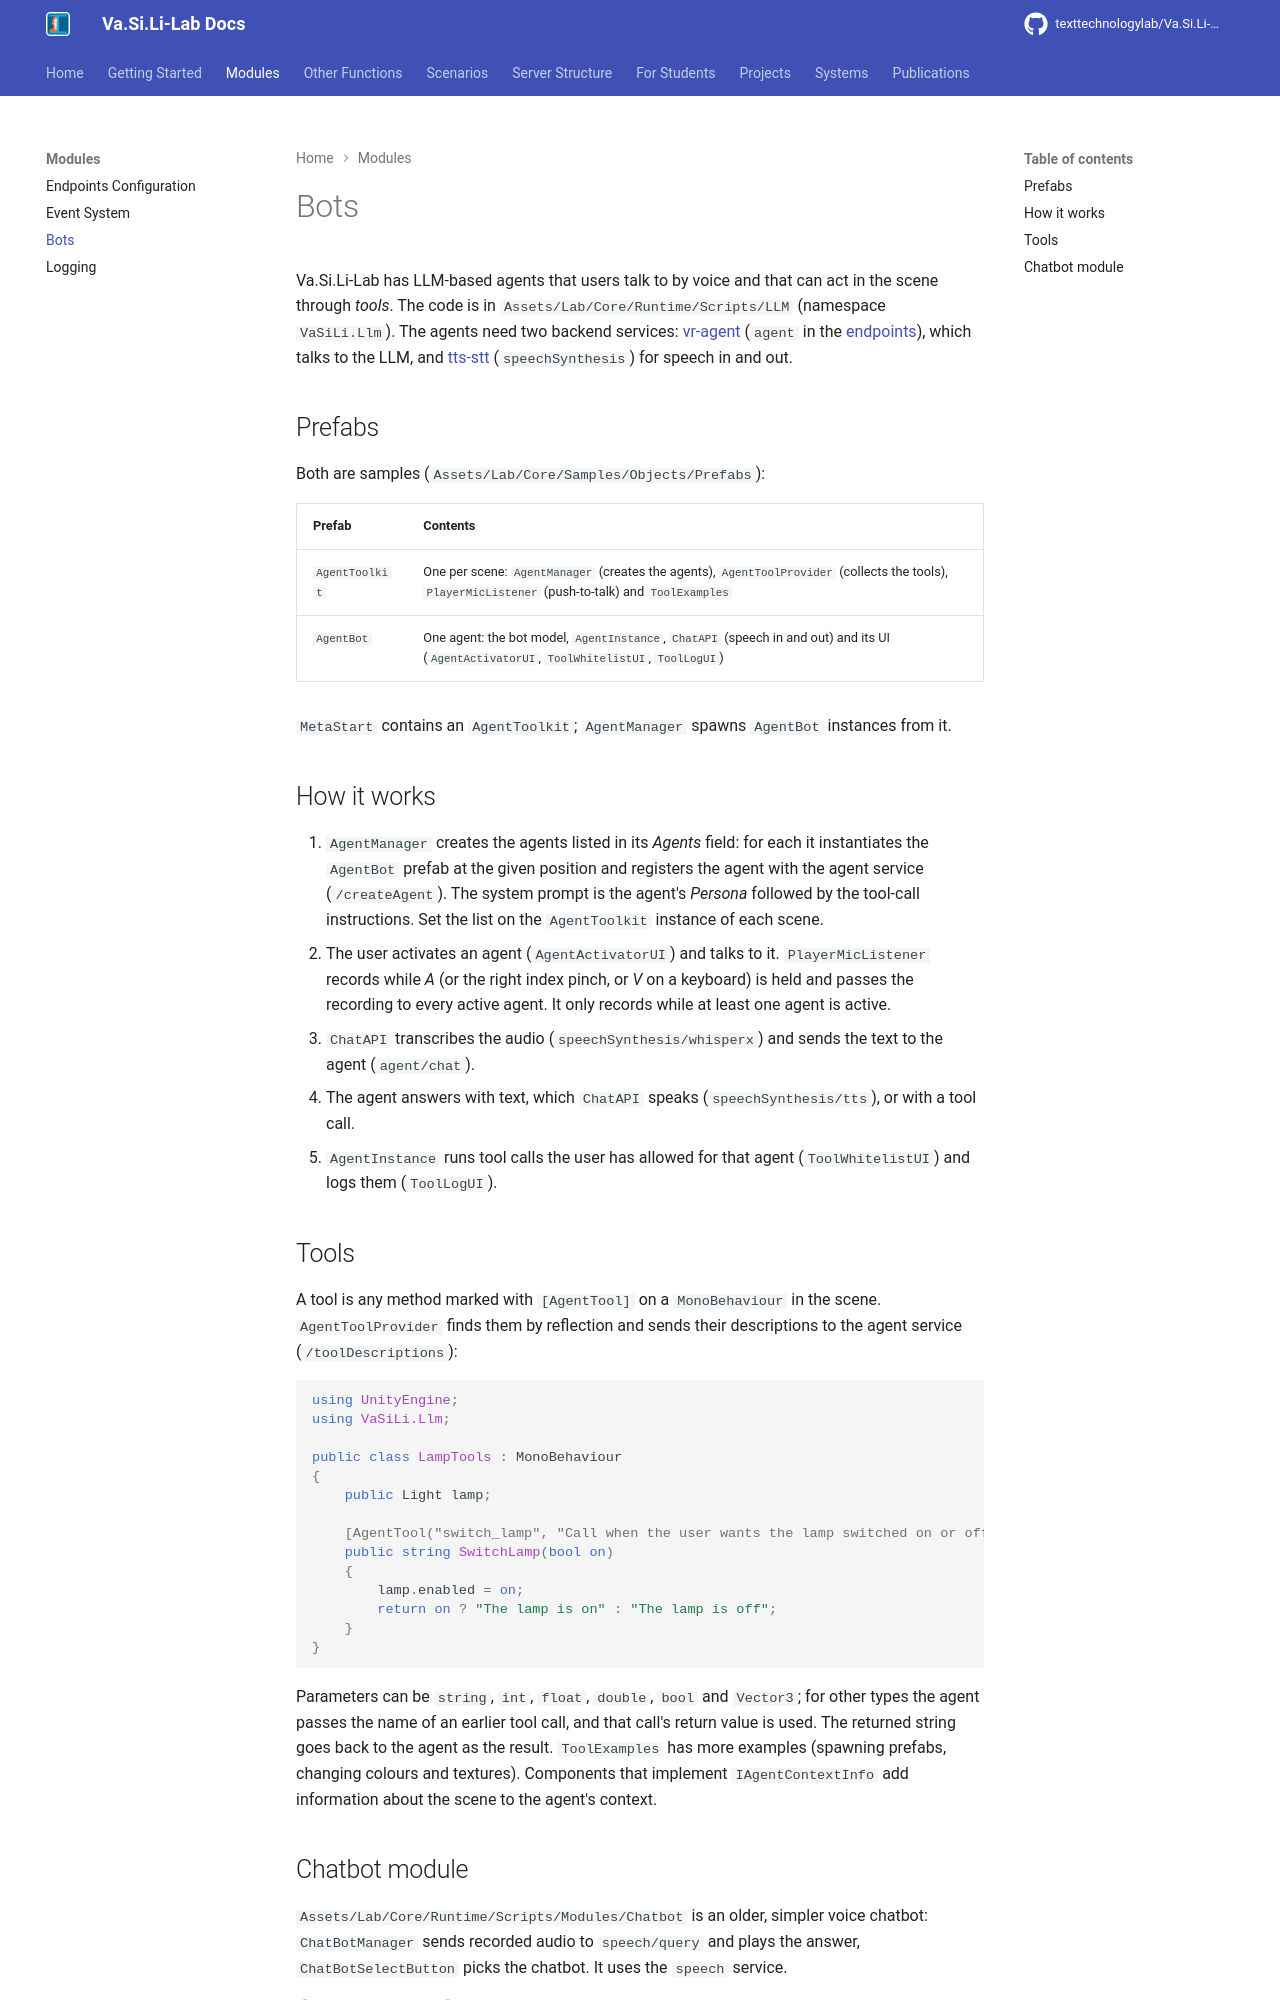

repository: texttechnologylab/Va.Si.Li-Lab · page: modules/bots/index.html · generator: mkdocs

# Bots

Va.Si.Li-Lab has LLM-based agents that users talk to by voice and that can act in the scene through *tools*. The code
is in `Assets/Lab/Core/Runtime/Scripts/LLM` (namespace `VaSiLi.Llm`). The agents need two backend services:
[vr-agent](https://texttechnologylab.github.io/Va.Si.Li-Lab-backend/services/vr_agent/) (`agent` in the [endpoints](endpoints.md)), which talks to the LLM, and
[tts-stt](https://texttechnologylab.github.io/Va.Si.Li-Lab-backend/services/tts_stt/) (`speechSynthesis`) for speech in and out.

## Prefabs
Both are samples (`Assets/Lab/Core/Samples/Objects/Prefabs`):

| Prefab | Contents |
|---|---|
| `AgentToolkit` | One per scene: `AgentManager` (creates the agents), `AgentToolProvider` (collects the tools), `PlayerMicListener` (push-to-talk) and `ToolExamples` |
| `AgentBot` | One agent: the bot model, `AgentInstance`, `ChatAPI` (speech in and out) and its UI (`AgentActivatorUI`, `ToolWhitelistUI`, `ToolLogUI`) |

`MetaStart` contains an `AgentToolkit`; `AgentManager` spawns `AgentBot` instances from it.

## How it works
1. `AgentManager` creates the agents listed in its *Agents* field: for each it instantiates the `AgentBot` prefab at the
   given position and registers the agent with the agent service (`/createAgent`). The system prompt is the agent's
   *Persona* followed by the tool-call instructions. Set the list on the `AgentToolkit` instance of each scene.
2. The user activates an agent (`AgentActivatorUI`) and talks to it. `PlayerMicListener` records while *A* (or the
   right index pinch, or *V* on a keyboard) is held and passes the recording to every active agent. It only records
   while at least one agent is active.
3. `ChatAPI` transcribes the audio (`speechSynthesis/whisperx`) and sends the text to the agent (`agent/chat`).
4. The agent answers with text, which `ChatAPI` speaks (`speechSynthesis/tts`), or with a tool call.
5. `AgentInstance` runs tool calls the user has allowed for that agent (`ToolWhitelistUI`) and logs them (`ToolLogUI`).

## Tools
A tool is any method marked with `[AgentTool]` on a `MonoBehaviour` in the scene. `AgentToolProvider` finds them by
reflection and sends their descriptions to the agent service (`/toolDescriptions`):

```csharp
using UnityEngine;
using VaSiLi.Llm;

public class LampTools : MonoBehaviour
{
    public Light lamp;

    [AgentTool("switch_lamp", "Call when the user wants the lamp switched on or off.")]
    public string SwitchLamp(bool on)
    {
        lamp.enabled = on;
        return on ? "The lamp is on" : "The lamp is off";
    }
}
```

Parameters can be `string`, `int`, `float`, `double`, `bool` and `Vector3`; for other types the agent passes the name of an
earlier tool call, and that call's return value is used. The returned string goes back to the agent as the result. `ToolExamples` has more examples (spawning prefabs,
changing colours and textures). Components that implement `IAgentContextInfo` add information about the scene to
the agent's context.
